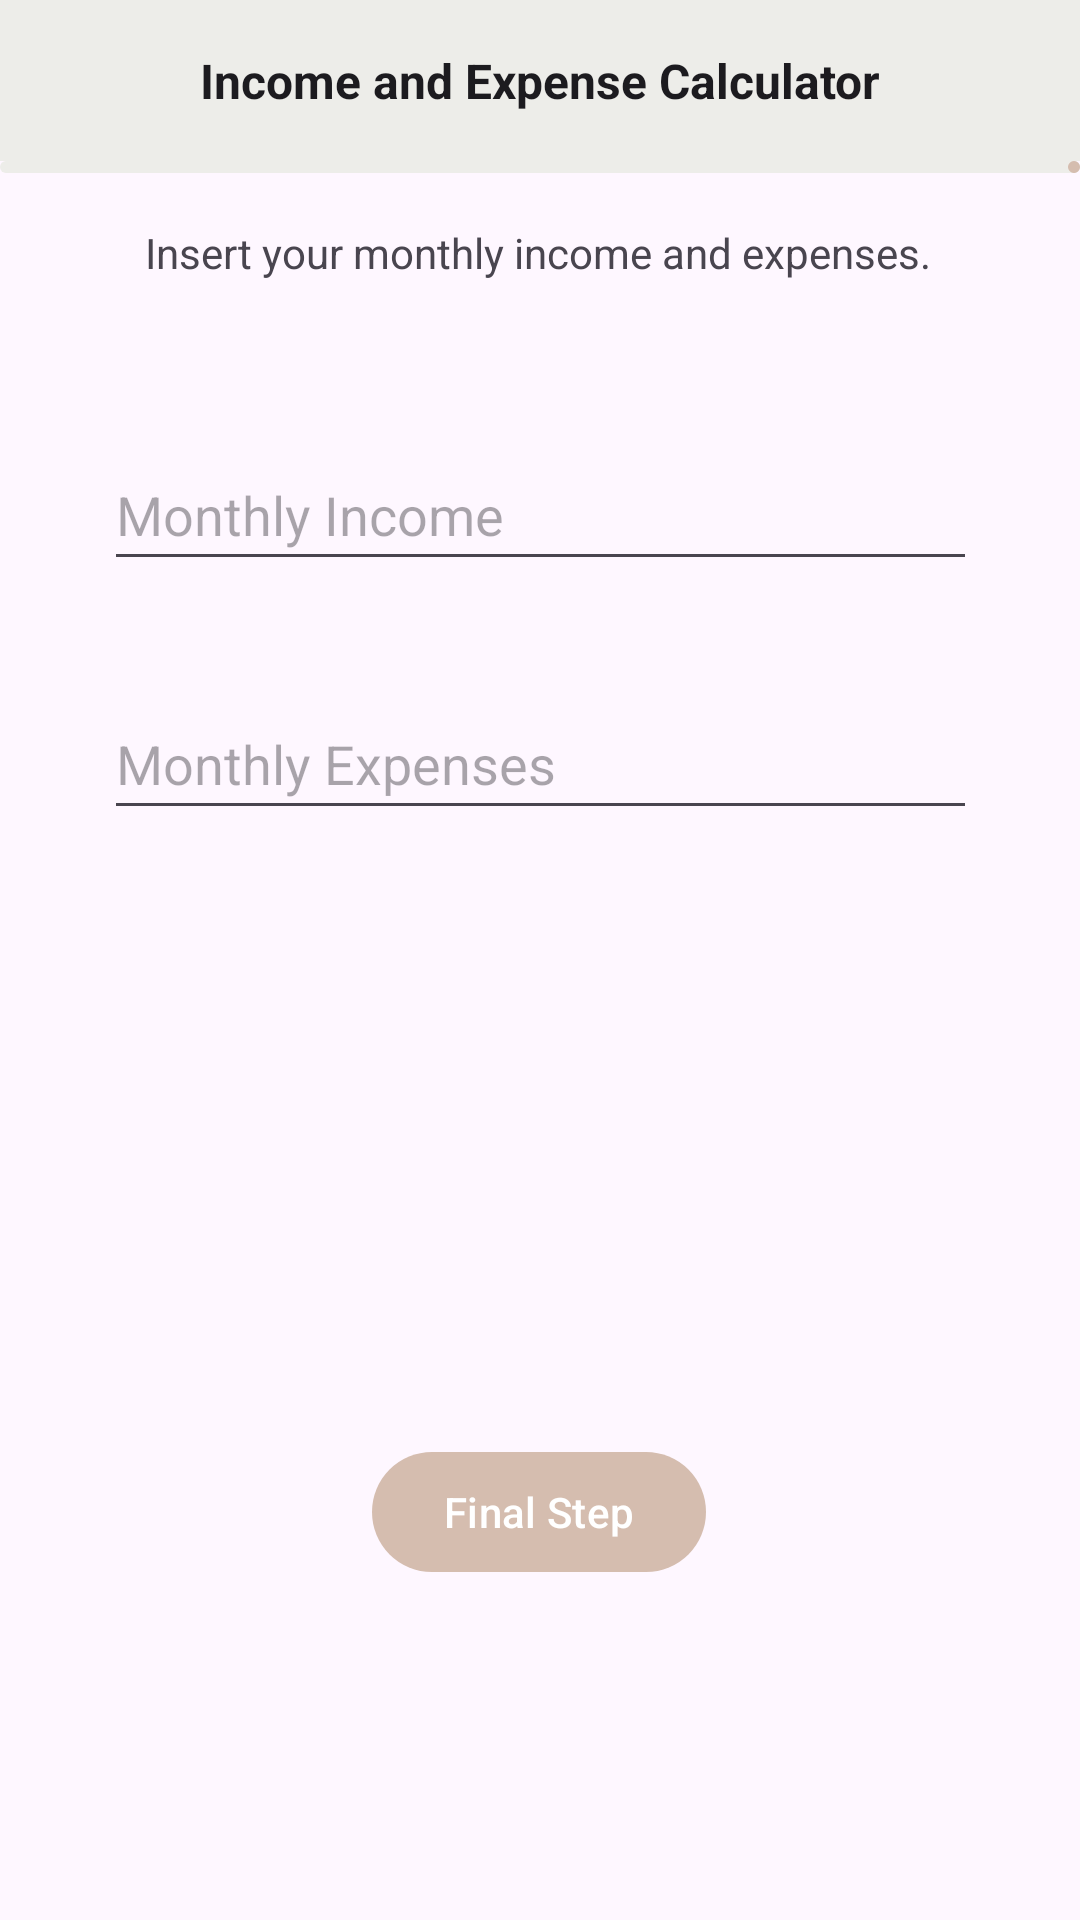

Layout XML and referenced resources for this Android screen:
<!-- AndroidManifest.xml: application theme Theme.Assignment1 -->
<!-- res/layout/activity_main2.xml -->
<?xml version="1.0" encoding="utf-8"?>
<androidx.constraintlayout.widget.ConstraintLayout xmlns:android="http://schemas.android.com/apk/res/android"
    xmlns:app="http://schemas.android.com/apk/res-auto"
    xmlns:tools="http://schemas.android.com/tools"
    android:id="@+id/main"
    android:layout_width="match_parent"
    android:layout_height="match_parent"
    tools:context=".MainActivity2">

    <TextView
        android:id="@+id/appTitle"
        android:layout_width="match_parent"
        android:layout_height="wrap_content"
        android:background="@color/colorSurface"
        android:gravity="center"
        android:padding="16dp"
        android:text="Income and Expense Calculator"
        android:textColor="@color/colorOnPrimary"
        android:textSize="16sp"
        android:textStyle="bold"
        app:layout_constraintEnd_toEndOf="parent"
        app:layout_constraintStart_toStartOf="parent"
        app:layout_constraintTop_toTopOf="parent" />

    <TextView
        android:id="@+id/textView"
        android:layout_width="294dp"
        android:layout_height="53dp"
        android:layout_marginTop="4dp"
        android:gravity="center"
        android:text="Insert your monthly income and expenses."
        app:layout_constraintEnd_toEndOf="parent"
        app:layout_constraintHorizontal_bias="0.487"
        app:layout_constraintStart_toStartOf="parent"
        app:layout_constraintTop_toBottomOf="@+id/appTitle" />

    <com.google.android.material.progressindicator.LinearProgressIndicator
        android:id="@+id/progressBar"
        android:layout_width="match_parent"
        android:layout_height="wrap_content"
        android:max="100"
        android:progress="66"
        app:indicatorColor="@color/colorPrimary"
        app:trackColor="@color/colorSurface"
        tools:layout_editor_absoluteX="0dp"
        tools:layout_editor_absoluteY="54dp"
        app:layout_constraintEnd_toEndOf="parent"
        app:layout_constraintStart_toStartOf="parent"
        app:layout_constraintTop_toBottomOf="@+id/appTitle"
        />

    <com.google.android.material.textfield.TextInputEditText
        android:id="@+id/income"
        android:layout_width="291dp"
        android:layout_height="47dp"
        android:layout_marginTop="36dp"
        android:hint="Monthly Income"
        app:layout_constraintEnd_toEndOf="parent"
        app:layout_constraintStart_toStartOf="parent"
        app:layout_constraintTop_toBottomOf="@+id/textView" />

    <com.google.android.material.textfield.TextInputEditText
        android:id="@+id/expense"
        android:layout_width="291dp"
        android:layout_height="47dp"
        android:layout_marginTop="36dp"
        android:hint="Monthly Expenses"
        app:layout_constraintEnd_toEndOf="parent"
        app:layout_constraintStart_toStartOf="parent"
        app:layout_constraintTop_toBottomOf="@+id/income" />


    <com.google.android.material.button.MaterialButton
        android:id="@+id/nextButton"
        android:layout_width="wrap_content"
        android:layout_height="wrap_content"
        android:layout_marginBottom="112dp"
        android:text="Final Step"
        android:textColor="@color/white"
        app:layout_constraintBottom_toBottomOf="parent"
        app:layout_constraintEnd_toEndOf="parent"
        app:layout_constraintHorizontal_bias="0.498"
        app:layout_constraintStart_toStartOf="parent" />

</androidx.constraintlayout.widget.ConstraintLayout>
<!-- resources referenced by this layout -->
<resources>
  <color name="colorOnPrimary">#1C1B1F</color>
  <color name="colorPrimary">#D5BDAF</color>
  <color name="colorSurface">#EDEDE9</color>
  <color name="white">#FFFFFFFF</color>
  <style name="Theme.Assignment1" parent="Base.Theme.Assignment1" />
  <style name="Base.Theme.Assignment1" parent="Theme.Material3.DayNight.NoActionBar">
          
          
          <item name="colorPrimary">@color/colorPrimary</item>
          <item name="colorSecondary">@color/colorSecondary</item>
      </style>
  <color name="colorSecondary">#E3D5CA</color>
</resources>
